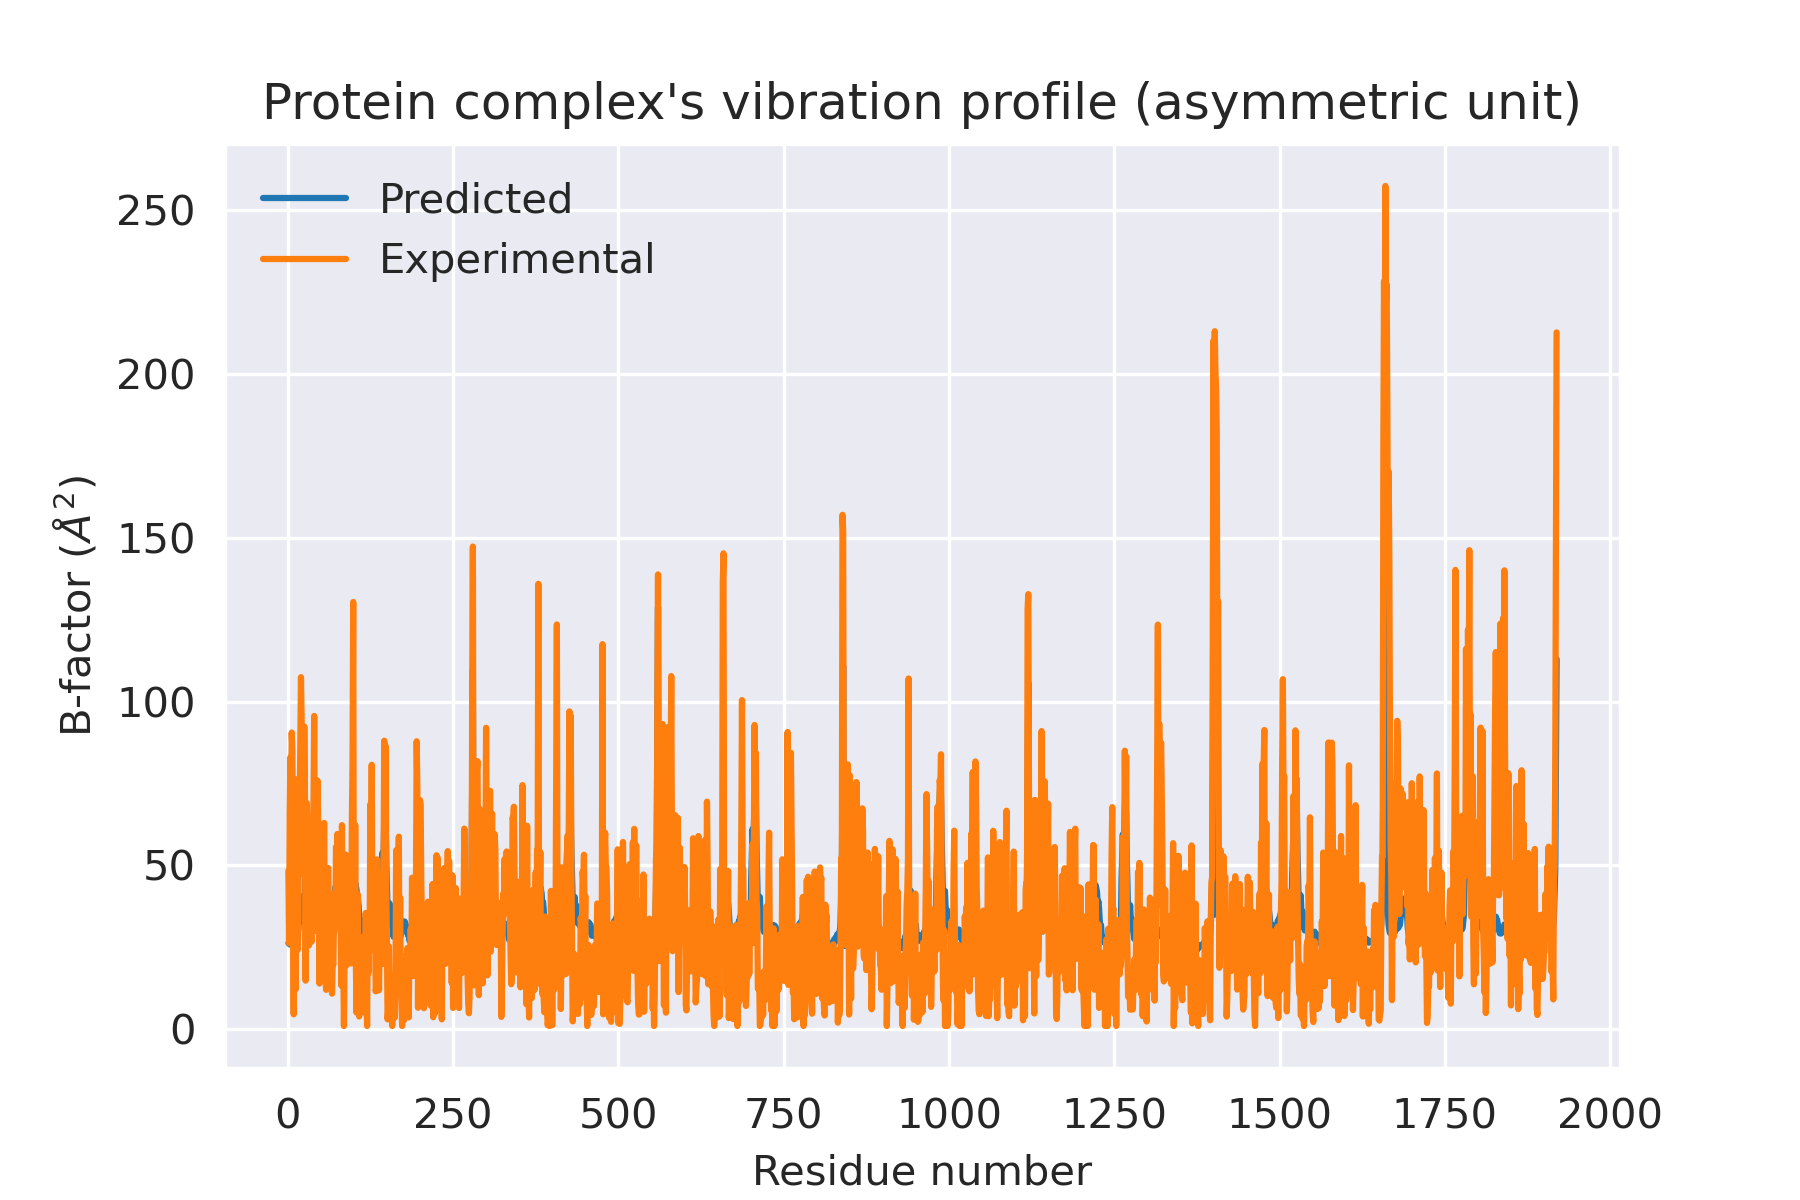

The data file committed next to this chart (first rows):
Residue, Experimental, Predicted, Unscaled, x_line, y_line
1.0, 48.36, 26.3, 0.4949, 0.4464, 23.72
2.0, 26.21, 26.42, 0.4972, 0.4564, 24.26
3.0, 66.33, 25.87, 0.4869, 0.4664, 24.79
4.0, 83.02, 28.42, 0.5348, 0.4764, 25.32
5.0, 66.71, 29.81, 0.5609, 0.4864, 25.85
6.0, 90.55, 30.38, 0.5716, 0.4964, 26.38
7.0, 85.45, 31.34, 0.5898, 0.5064, 26.91
8.0, 45.95, 29.18, 0.549, 0.5164, 27.44
9.0, 4.57, 29.01, 0.5459, 0.5264, 27.98
10.0, 64.2, 28.39, 0.5342, 0.5364, 28.51
11.0, 17.62, 28.6, 0.5381, 0.5464, 29.04
12.0, 12.18, 26.75, 0.5033, 0.5564, 29.57
13.0, 45.42, 25.91, 0.4875, 0.5664, 30.1
14.0, 76.27, 27.82, 0.5235, 0.5764, 30.63
15.0, 24.19, 28.95, 0.5448, 0.5864, 31.16
16.0, 30.67, 30.63, 0.5764, 0.5964, 31.7
17.0, 74.73, 33.56, 0.6315, 0.6064, 32.23
18.0, 65.72, 36.2, 0.6812, 0.6164, 32.76
19.0, 85.12, 40.45, 0.7611, 0.6264, 33.29
20.0, 107.4, 40.58, 0.7636, 0.6364, 33.82
21.0, 94.6, 35.83, 0.6742, 0.6464, 34.35
22.0, 47.54, 34.53, 0.6497, 0.6564, 34.88
23.0, 82.21, 33.02, 0.6213, 0.6664, 35.42
24.0, 52.02, 33.48, 0.6301, 0.6764, 35.95
25.0, 92.37, 33.69, 0.6339, 0.6864, 36.48
26.0, 70.64, 41.61, 0.783, 0.6964, 37.01
27.0, 14.83, 46.29, 0.871, 0.7064, 37.54
28.0, 50.94, 55.25, 1.04, 0.7164, 38.07
29.0, 68.96, 53.94, 1.015, 0.7264, 38.6
30.0, 58.66, 45.76, 0.8611, 0.7364, 39.14
31.0, 53.88, 38.25, 0.7198, 0.7464, 39.67
32.0, 25.55, 36.89, 0.6942, 0.7564, 40.2
33.0, 44.3, 40.57, 0.7633, 0.7664, 40.73
34.0, 29.15, 34.99, 0.6585, 0.7764, 41.26
35.0, 29.02, 31.61, 0.5947, 0.7864, 41.79
36.0, 26.69, 31, 0.5834, 0.7964, 42.32
37.0, 48.81, 31.59, 0.5944, 0.8064, 42.86
38.0, 37.14, 32.27, 0.6072, 0.8164, 43.39
39.0, 69.24, 32.5, 0.6116, 0.8264, 43.92
40.0, 95.61, 32.51, 0.6118, 0.8364, 44.45
41.0, 49.13, 31.93, 0.6008, 0.8464, 44.98
42.0, 29.96, 32.06, 0.6034, 0.8564, 45.51
43.0, 34.29, 32.02, 0.6026, 0.8664, 46.04
44.0, 68.23, 33.86, 0.6372, 0.8764, 46.58
45.0, 75.9, 34.87, 0.6562, 0.8864, 47.11
46.0, 62.05, 37.82, 0.7116, 0.8964, 47.64
47.0, 52.91, 39.64, 0.7458, 0.9064, 48.17
48.0, 13.95, 39.57, 0.7446, 0.9164, 48.7
49.0, 51.26, 38.05, 0.716, 0.9264, 49.23
50.0, 27.14, 43.44, 0.8174, 0.9364, 49.76
51.0, 42.09, 44.9, 0.8449, 0.9464, 50.3
52.0, 39.32, 44.15, 0.8309, 0.9564, 50.83
53.0, 47.0, 40.56, 0.7632, 0.9664, 51.36
54.0, 30.3, 35.64, 0.6707, 0.9764, 51.89
55.0, 62.96, 30.91, 0.5816, 0.9864, 52.42
56.0, 33.25, 29.15, 0.5484, 0.9964, 52.95
57.0, 15.94, 27.07, 0.5094, 1.006, 53.48
58.0, 12.03, 26.82, 0.5046, 1.016, 54.02
59.0, 28.74, 26.6, 0.5005, 1.026, 54.55
60.0, 29.2, 25.65, 0.4827, 1.036, 55.08
... 1,859 more rows
